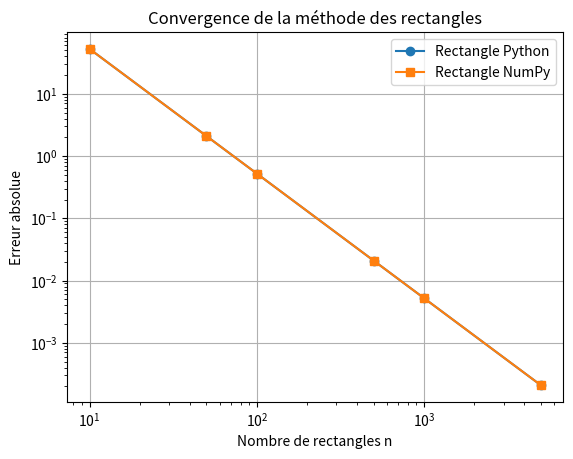
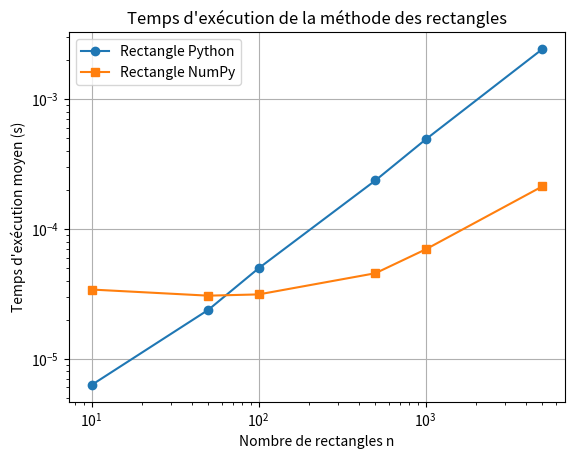

Here is the Python script that generated these plots, in order:
# Bibliothèque permettant de manipuler efficacement
# les tableaux numériques.
import numpy as np

# Bibliothèque permettant de mesurer précisément
# le temps d'exécution des fonctions.
import timeit

# Bibliothèque utilisée pour tracer les graphiques
# de convergence et de temps d'exécution.
import matplotlib.pyplot as plt


# ==========================================================
# 1. DÉFINITION DU POLYNÔME
# ==========================================================

def calculer_valeur_y(p1, p2, p3, p4, x):
    """
    Calcule la valeur du polynôme :
    f(x) = p1 + p2*x + p3*x² + p4*x³.
    """

    return p1 + p2 * x + p3 * x**2 + p4 * x**3


# ==========================================================
# 2. SOLUTION ANALYTIQUE EXACTE
# ==========================================================

def solution_analytique(p1, p2, p3, p4, a, b):
    """
    Calcule la solution exacte de l'intégrale
    en utilisant la primitive analytique du polynôme.

    La primitive de :
    f(x) = p1 + p2*x + p3*x² + p4*x³

    est :
    F(x) = p1*x + (p2/2)*x² + (p3/3)*x³ + (p4/4)*x⁴
    """

    def primitive(x):
        return (
            p1 * x
            + (p2 / 2) * x**2
            + (p3 / 3) * x**3
            + (p4 / 4) * x**4
        )

    return primitive(b) - primitive(a)


# ==========================================================
# 3. MÉTHODE DES RECTANGLES - PYTHON DE BASE
# ==========================================================

def rectangle_python_classique(p1, p2, p3, p4, a, b, n):
    """
    Calcule l'intégrale numérique avec la méthode
    des rectangles en Python de base.

    La fonction est évaluée au centre de chaque segment.
    """

    # Largeur de chaque segment.
    taille_intervalle = (b - a) / n

    # Variable qui accumule la somme des aires.
    integrale = 0.0

    # Parcours des n rectangles.
    for i in range(n):

        # Point milieu du rectangle courant.
        x_milieu = a + taille_intervalle / 2 + i * taille_intervalle

        # Hauteur du rectangle.
        hauteur_rectangle = calculer_valeur_y(
            p1,
            p2,
            p3,
            p4,
            x_milieu
        )

        # Aire du rectangle ajoutée à la somme totale.
        integrale += hauteur_rectangle * taille_intervalle

    return integrale


# ==========================================================
# 4. MÉTHODE DES RECTANGLES - VERSION NUMPY
# ==========================================================

def rectangle_numpy(p1, p2, p3, p4, a, b, n):
    """
    Calcule l'intégrale numérique avec la méthode
    des rectangles en utilisant NumPy.

    Cette version est vectorisée afin d'éviter une boucle Python.
    """

    # Largeur de chaque segment.
    taille_intervalle = (b - a) / n

    # Création des points milieux de tous les segments.
    x = np.linspace(
        a + taille_intervalle / 2,
        b - taille_intervalle / 2,
        n
    )

    # Calcul vectorisé de l'aire totale.
    integrale = np.sum(
        calculer_valeur_y(p1, p2, p3, p4, x) * taille_intervalle
    )

    return integrale


# ==========================================================
# 5. CALCUL DES ERREURS
# ==========================================================

def erreur_rectangle_python(p1, p2, p3, p4, a, b, n):
    """
    Calcule l'erreur absolue de la méthode
    des rectangles en Python de base.
    """

    exact = solution_analytique(p1, p2, p3, p4, a, b)
    numerique = rectangle_python_classique(p1, p2, p3, p4, a, b, n)

    return abs(exact - numerique)


def erreur_rectangle_numpy(p1, p2, p3, p4, a, b, n):
    """
    Calcule l'erreur absolue de la méthode
    des rectangles avec NumPy.
    """

    exact = solution_analytique(p1, p2, p3, p4, a, b)
    numerique = rectangle_numpy(p1, p2, p3, p4, a, b, n)

    return abs(exact - numerique)


# ==========================================================
# 6. ÉTUDE DE CONVERGENCE
# ==========================================================

def tracer_courbe_convergence_rectangle(p1, p2, p3, p4, a, b, valeur_n):
    """
    Trace la convergence de la méthode des rectangles.

    L'objectif est de vérifier que l'erreur diminue lorsque
    le nombre de segments augmente.
    """

    erreurs_python = []
    erreurs_numpy = []

    for n_test in valeur_n:

        erreurs_python.append(
            erreur_rectangle_python(p1, p2, p3, p4, a, b, n_test)
        )

        erreurs_numpy.append(
            erreur_rectangle_numpy(p1, p2, p3, p4, a, b, n_test)
        )

        print(f"La valeur de n est de {n_test}")

    plt.figure()

    plt.loglog(
        valeur_n,
        erreurs_python,
        "o-",
        label="Rectangle Python"
    )

    plt.loglog(
        valeur_n,
        erreurs_numpy,
        "s-",
        label="Rectangle NumPy"
    )

    plt.xlabel("Nombre de rectangles n")
    plt.ylabel("Erreur absolue")
    plt.title("Convergence de la méthode des rectangles")

    plt.grid(True)
    plt.legend()

    plt.show()


# ==========================================================
# 7. COMPARAISON DES TEMPS D'EXÉCUTION
# ==========================================================

def tracer_courbe_temps_execution(p1, p2, p3, p4, a, b, valeur_n):
    """
    Trace le temps d'exécution de la méthode des rectangles.

    Pour chaque valeur de n, on mesure le temps moyen
    d'exécution des versions Python et NumPy.
    """

    temps_python_classique = []
    temps_numpy = []

    for n_test in valeur_n:

        # Mesure du temps pour la version Python classique.
        temps_python_classique.append(
            timeit.timeit(
                lambda: rectangle_python_classique(
                    p1,
                    p2,
                    p3,
                    p4,
                    a,
                    b,
                    n_test
                ),
                number=10
            ) / 10
        )

        # Mesure du temps pour la version NumPy.
        temps_numpy.append(
            timeit.timeit(
                lambda: rectangle_numpy(
                    p1,
                    p2,
                    p3,
                    p4,
                    a,
                    b,
                    n_test
                ),
                number=10
            ) / 10
        )

        print(f"La valeur de n est de {n_test}")

    plt.figure()

    plt.loglog(
        valeur_n,
        temps_python_classique,
        "o-",
        label="Rectangle Python"
    )

    plt.loglog(
        valeur_n,
        temps_numpy,
        "s-",
        label="Rectangle NumPy"
    )

    plt.xlabel("Nombre de rectangles n")
    plt.ylabel("Temps d'exécution moyen (s)")
    plt.title("Temps d'exécution de la méthode des rectangles")

    plt.grid(True)
    plt.legend()

    plt.show()


# ==========================================================
# 8. PROGRAMME PRINCIPAL POUR TEST LOCAL
# ==========================================================

if __name__ == "__main__":

    # Paramètres du polynôme :
    # f(x) = 1 + 2x + 3x² + 4x³
    p1 = 1
    p2 = 2
    p3 = 3
    p4 = 4

    # Bornes d'intégration.
    a = 0
    b = 10

    # Nombre de segments pour le test principal.
    n = 10

    # Valeurs utilisées pour les graphiques.
    valeur_n = [10, 50, 100, 500, 1000, 5000]

    # Calcul de la solution exacte.
    resultat_exact = solution_analytique(p1, p2, p3, p4, a, b)

    # Calculs numériques.
    resultat_python = rectangle_python_classique(p1, p2, p3, p4, a, b, n)
    resultat_numpy = rectangle_numpy(p1, p2, p3, p4, a, b, n)

    # Affichage des résultats.
    print("Solution analytique :", resultat_exact)
    print("Méthode des rectangles Python :", resultat_python)
    print("Erreur Python :", erreur_rectangle_python(p1, p2, p3, p4, a, b, n))
    print("Méthode des rectangles NumPy :", resultat_numpy)
    print("Erreur NumPy :", erreur_rectangle_numpy(p1, p2, p3, p4, a, b, n))

    # Graphique de convergence.
    tracer_courbe_convergence_rectangle(
        p1,
        p2,
        p3,
        p4,
        a,
        b,
        valeur_n
    )

    # Graphique des temps d'exécution.
    tracer_courbe_temps_execution(
        p1,
        p2,
        p3,
        p4,
        a,
        b,
        valeur_n
    )
